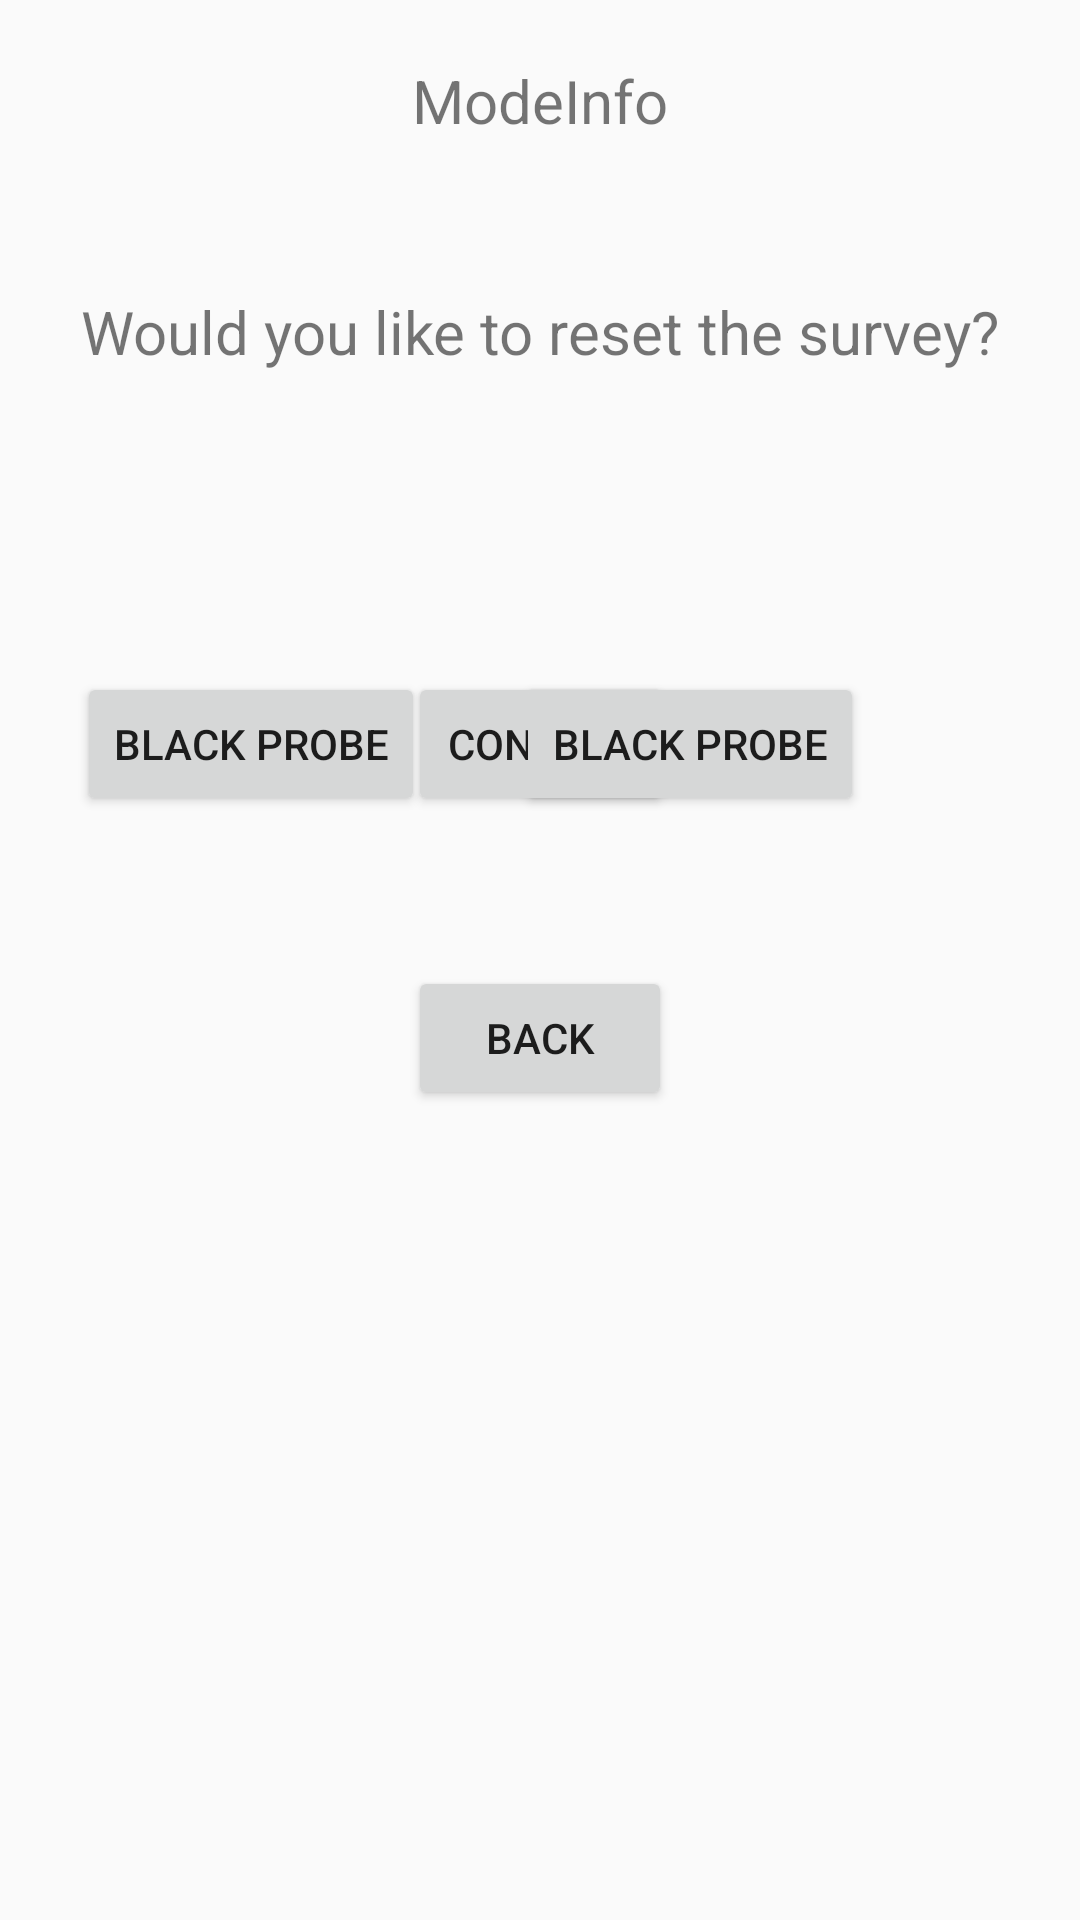

Reconstruct the res/layout file that produces this screen, plus the resources it refers to.
<!-- AndroidManifest.xml: application theme AppTheme -->
<!-- res/layout/activity_reset_survey.xml -->
<?xml version="1.0" encoding="utf-8"?>
<androidx.constraintlayout.widget.ConstraintLayout xmlns:android="http://schemas.android.com/apk/res/android"
    xmlns:app="http://schemas.android.com/apk/res-auto"
    xmlns:tools="http://schemas.android.com/tools"
    android:layout_width="match_parent"
    android:layout_height="match_parent"
    tools:context=".ResetSurveyActivity">

    <TextView
        android:id="@+id/reset_survey_displayText"
        android:layout_width="wrap_content"
        android:layout_height="wrap_content"
        android:layout_marginTop="50dp"
        android:text="Would you like to reset the survey?"
        android:textSize="20sp"
        app:layout_constraintEnd_toEndOf="parent"
        app:layout_constraintStart_toStartOf="parent"
        app:layout_constraintTop_toBottomOf="@+id/reset_survey_modeInfo" />

    <Button
        android:id="@+id/reset_survey_back"
        android:layout_width="wrap_content"
        android:layout_height="wrap_content"
        android:layout_marginTop="50dp"
        android:onClick="backReset"
        android:text="Back"
        app:layout_constraintEnd_toEndOf="parent"
        app:layout_constraintStart_toStartOf="parent"
        app:layout_constraintTop_toBottomOf="@+id/reset_survey_single_confirm" />

    <Button
        android:id="@+id/reset_survey_single_confirm"
        android:layout_width="wrap_content"
        android:layout_height="wrap_content"
        android:layout_marginTop="100dp"
        android:onClick="confirmReset"
        android:text="Confirm"
        app:layout_constraintEnd_toEndOf="parent"
        app:layout_constraintStart_toStartOf="parent"
        app:layout_constraintTop_toBottomOf="@+id/reset_survey_displayText" />

    <TextView
        android:id="@+id/reset_survey_modeInfo"
        android:layout_width="wrap_content"
        android:layout_height="wrap_content"
        android:layout_marginTop="20dp"
        android:text="ModeInfo"
        android:textSize="20sp"
        app:layout_constraintEnd_toEndOf="parent"
        app:layout_constraintStart_toStartOf="parent"
        app:layout_constraintTop_toTopOf="parent" />

    <Button
        android:id="@+id/reset_survey_white_probe"
        android:layout_width="wrap_content"
        android:layout_height="wrap_content"
        android:layout_marginTop="100dp"
        android:onClick="whiteProbeReset"
        android:text="Black Probe"
        app:layout_constraintEnd_toStartOf="@+id/reset_survey_black_probe"
        app:layout_constraintHorizontal_bias="0.46"
        app:layout_constraintStart_toStartOf="parent"
        app:layout_constraintTop_toBottomOf="@+id/reset_survey_displayText" />

    <Button
        android:id="@+id/reset_survey_black_probe"
        android:layout_width="wrap_content"
        android:layout_height="wrap_content"
        android:layout_marginTop="100dp"
        android:layout_marginEnd="72dp"
        android:onClick="blackProbeReset"
        android:text="Black Probe"
        app:layout_constraintEnd_toEndOf="parent"
        app:layout_constraintTop_toBottomOf="@+id/reset_survey_displayText" />
</androidx.constraintlayout.widget.ConstraintLayout>
<!-- resources referenced by this layout -->
<resources>
  <style name="AppTheme" parent="Theme.AppCompat.Light.NoActionBar">
          
          <item name="colorPrimary">@color/colorPrimary</item>
          <item name="colorPrimaryDark">#000000</item>
          <item name="colorAccent">@color/colorAccent</item>
          <item name="android:itemBackground">#000000</item>
          <item name="android:actionMenuTextColor">#000000</item>
  
      </style>
  <color name="colorPrimary">#5180DF</color>
  <color name="colorAccent">#1551AA</color>
</resources>
